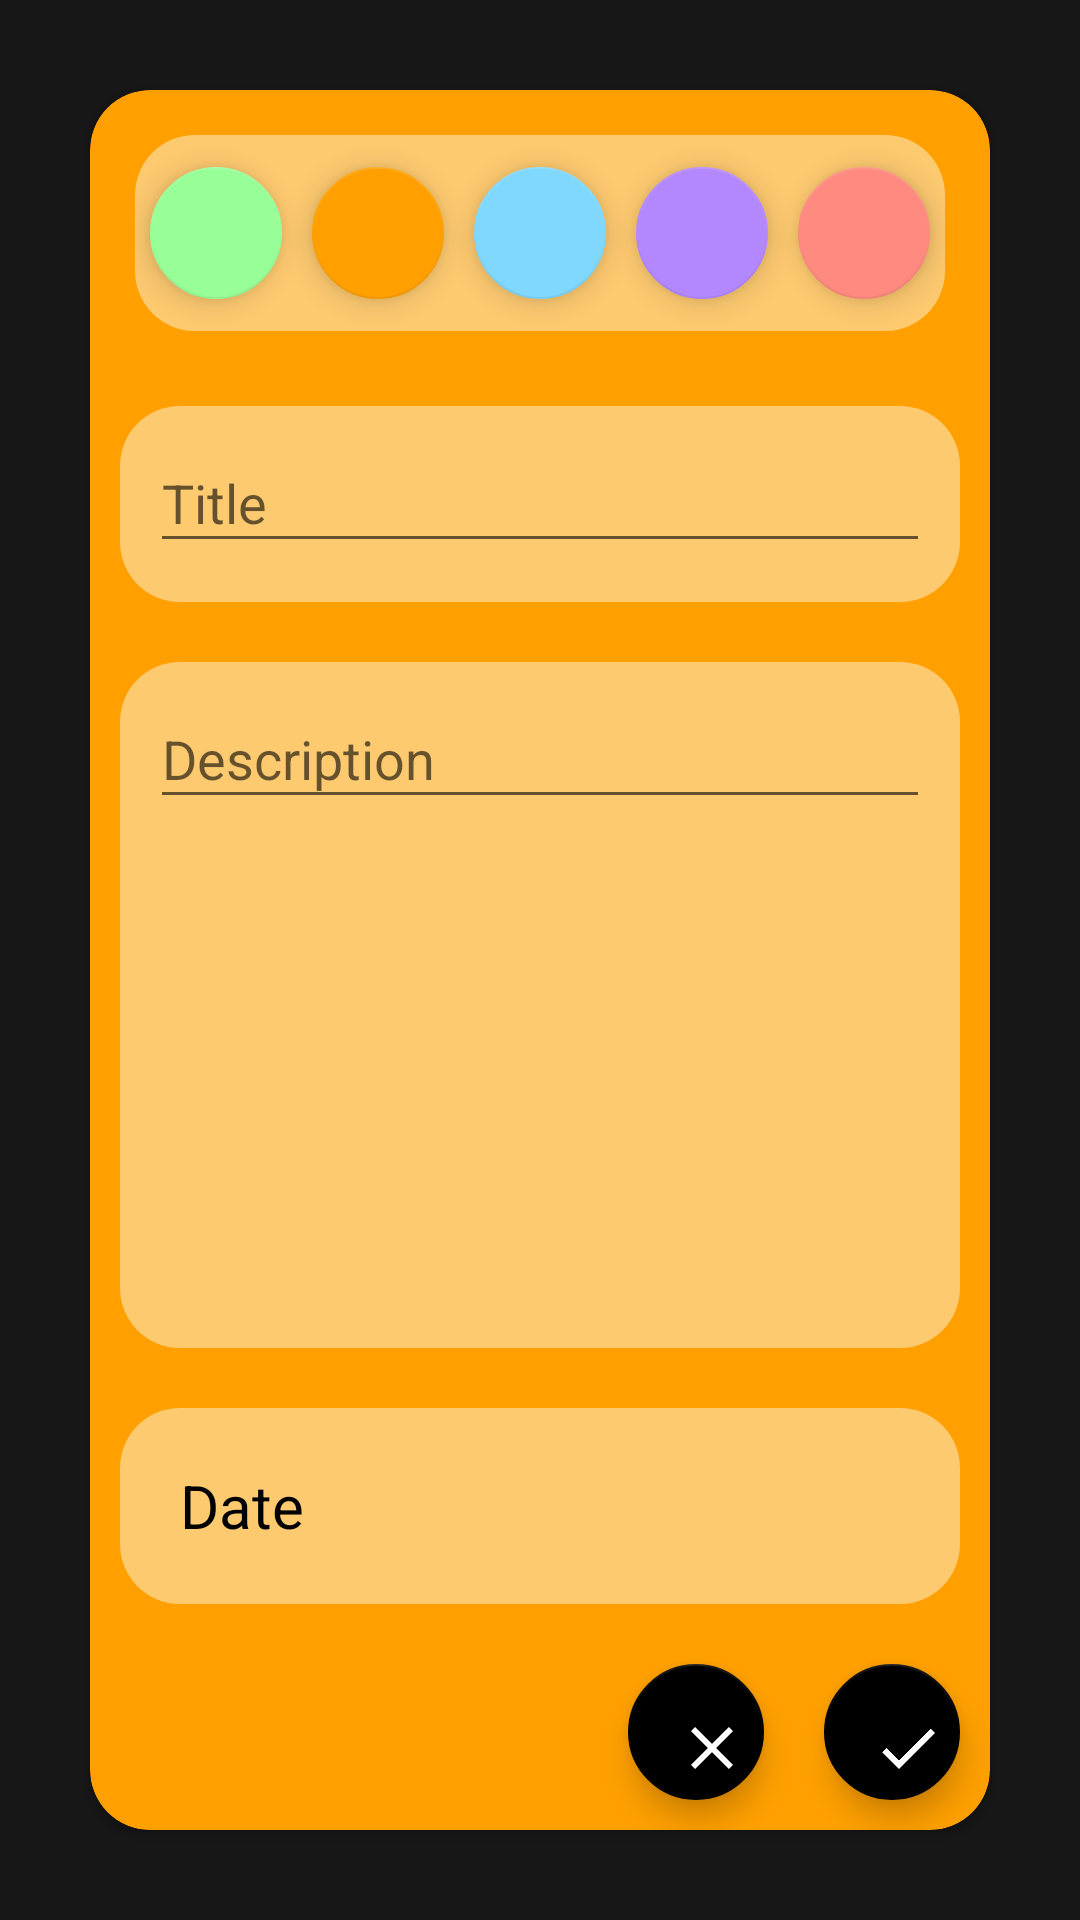

Here is an Android app screen rendered from its layout file. Give the layout XML and the strings, colors and styles it references.
<!-- AndroidManifest.xml: application theme AppTheme -->
<!-- res/layout/activity_change.xml -->
<?xml version="1.0" encoding="utf-8"?>
<androidx.constraintlayout.widget.ConstraintLayout xmlns:android="http://schemas.android.com/apk/res/android"
    xmlns:app="http://schemas.android.com/apk/res-auto"
    xmlns:tools="http://schemas.android.com/tools"
    android:id="@+id/constrainrt"
    android:layout_width="match_parent"
    android:layout_height="match_parent"
    android:background="#171717"
    tools:context=".ChangeActivity">

    <androidx.cardview.widget.CardView
        android:id="@+id/cardview"
        android:layout_width="match_parent"
        android:layout_height="match_parent"
        android:layout_margin="30dp"
        android:background="#FFA000"
        android:elevation="20dp"
        app:cardBackgroundColor="#FFA000"
        app:cardCornerRadius="20dp"
        app:layout_constraintBottom_toBottomOf="parent"
        app:layout_constraintEnd_toEndOf="parent"
        app:layout_constraintStart_toStartOf="parent"
        app:layout_constraintTop_toTopOf="parent">

        <LinearLayout
            android:layout_width="match_parent"
            android:layout_height="match_parent"
            android:orientation="vertical"
            android:weightSum="15">

            <LinearLayout
                android:layout_width="match_parent"
                android:layout_height="0dp"
                android:layout_margin="15dp"
                android:layout_weight="2"
                android:background="@drawable/rounder"
                android:orientation="horizontal"
                android:weightSum="5">

                <com.google.android.material.floatingactionbutton.FloatingActionButton
                    android:id="@+id/greenfab"
                    android:layout_width="0dp"
                    android:layout_height="match_parent"
                    android:layout_gravity="center_vertical"
                    android:layout_margin="5dp"
                    android:layout_weight="1"
                    app:backgroundTint="#98ff98" />

                <com.google.android.material.floatingactionbutton.FloatingActionButton
                    android:id="@+id/yellowfab"
                    android:layout_width="0dp"
                    android:layout_height="match_parent"
                    android:layout_gravity="center_vertical"
                    android:layout_margin="5dp"
                    android:layout_weight="1"
                    app:backgroundTint="#FFA000" />

                <com.google.android.material.floatingactionbutton.FloatingActionButton
                    android:id="@+id/bluefab"
                    android:layout_width="0dp"
                    android:layout_height="match_parent"
                    android:layout_gravity="center_vertical"
                    android:layout_margin="5dp"
                    android:layout_weight="1"
                    app:backgroundTint="#80D8FF" />

                <com.google.android.material.floatingactionbutton.FloatingActionButton
                    android:id="@+id/pinkfab"
                    android:layout_width="0dp"
                    android:layout_height="match_parent"
                    android:layout_gravity="center_vertical"
                    android:layout_margin="5dp"
                    android:layout_weight="1"
                    app:backgroundTint="#B388FF" />

                <com.google.android.material.floatingactionbutton.FloatingActionButton
                    android:id="@+id/redfab"
                    android:layout_width="0dp"
                    android:layout_height="match_parent"
                    android:layout_gravity="center_vertical"
                    android:layout_margin="5dp"
                    android:layout_weight="1"
                    app:backgroundTint="#FF8A80" />


            </LinearLayout>

            <com.google.android.material.textfield.TextInputLayout
                android:id="@+id/textField"
                android:layout_width="match_parent"
                android:layout_height="0dp"
                android:layout_margin="10dp"
                android:layout_weight="2"
                android:background="@drawable/rounder"
                android:hint="Title"
                app:hintTextColor="#000">

                <com.google.android.material.textfield.TextInputEditText
                    android:id="@+id/title1"
                    android:layout_width="match_parent"
                    android:layout_height="wrap_content"
                    android:layout_marginStart="10dp"
                    android:layout_marginLeft="10dp"
                    android:layout_marginTop="20dp"
                    android:layout_marginEnd="10dp"
                    android:textColor="#000000"
                    android:textColorHint="#000000" />

            </com.google.android.material.textfield.TextInputLayout>

            <com.google.android.material.textfield.TextInputLayout
                android:id="@+id/textField2"
                android:layout_width="match_parent"
                android:layout_height="0dp"
                android:layout_margin="10dp"
                android:layout_weight="7"
                android:background="@drawable/rounder"
                android:hint="Description"
                app:hintTextColor="#000">

                <com.google.android.material.textfield.TextInputEditText
                    android:id="@+id/description1"
                    android:layout_width="match_parent"
                    android:layout_height="wrap_content"
                    android:layout_marginStart="10dp"
                    android:layout_marginLeft="10dp"
                    android:layout_marginTop="30dp"
                    android:layout_marginEnd="10dp"
                    android:textColor="#000000"
                    android:textColorHint="#000000" />

            </com.google.android.material.textfield.TextInputLayout>

            <LinearLayout
                android:layout_width="match_parent"
                android:layout_height="0dp"
                android:layout_margin="10dp"
                android:layout_weight="2"
                android:background="@drawable/rounder">

                <TextView
                    android:id="@+id/datepicker1"
                    android:layout_width="wrap_content"
                    android:layout_height="wrap_content"
                    android:layout_gravity="center"
                    android:layout_marginStart="20dp"
                    android:layout_marginLeft="20dp"
                    android:maxWidth="120dp"
                    android:text="Date"
                    android:textColor="#000"
                    android:textSize="20sp" />
            </LinearLayout>


            <androidx.coordinatorlayout.widget.CoordinatorLayout
                android:layout_width="match_parent"
                android:layout_height="0dp"
                android:layout_weight="2">

                <LinearLayout
                    android:layout_width="wrap_content"
                    android:layout_height="wrap_content"
                    android:layout_gravity="end">

                    <com.google.android.material.floatingactionbutton.FloatingActionButton
                        android:layout_width="wrap_content"
                        android:layout_height="wrap_content"
                        android:layout_margin="10dp"
                        android:src="@drawable/ic_baseline_clear_24"
                        app:backgroundTint="#000000" />

                    <com.google.android.material.floatingactionbutton.FloatingActionButton
                        android:id="@+id/savebtn1"
                        android:layout_width="wrap_content"
                        android:layout_height="wrap_content"
                        android:layout_margin="10dp"
                        android:src="@drawable/ic_baseline_check_24"
                        app:backgroundTint="#000000" />
                </LinearLayout>
            </androidx.coordinatorlayout.widget.CoordinatorLayout>
        </LinearLayout>


    </androidx.cardview.widget.CardView>

</androidx.constraintlayout.widget.ConstraintLayout>
<!-- resources referenced by this layout -->
<resources>
  <!-- drawable ic_baseline_check_24 (drawable) -->
  <vector xmlns:android="http://schemas.android.com/apk/res/android"
      android:width="24dp"
      android:height="24dp"
      android:viewportWidth="24"
      android:viewportHeight="24"
      android:tint="#fff">
    <path
        android:fillColor="#000000"
        android:pathData="M9,16.17L4.83,12l-1.42,1.41L9,19 21,7l-1.41,-1.41z"/>
  </vector>
  <!-- drawable ic_baseline_clear_24 (drawable) -->
  <vector android:height="8dp" android:tint="#FFFFFF"
      android:viewportHeight="24" android:viewportWidth="24"
      android:width="8dp" xmlns:android="http://schemas.android.com/apk/res/android">
      <path android:fillColor="#fff" android:pathData="M19,6.41L17.59,5 12,10.59 6.41,5 5,6.41 10.59,12 5,17.59 6.41,19 12,13.41 17.59,19 19,17.59 13.41,12z"/>
  </vector>
  <!-- drawable rounder (drawable) -->
  <?xml version="1.0" encoding="utf-8"?>
  <shape xmlns:android="http://schemas.android.com/apk/res/android"
      android:shape="rectangle">
      <corners android:radius="20dp"/>
      <solid android:color="#70FDFFFE"/>
  
  </shape>
  <style name="AppTheme" parent="Theme.AppCompat.DayNight.NoActionBar">
          
          <item name="colorPrimary">#000000</item>
          <item name="colorPrimaryDark">#000000</item>
          <item name="colorAccent">#000000</item>
      </style>
</resources>
